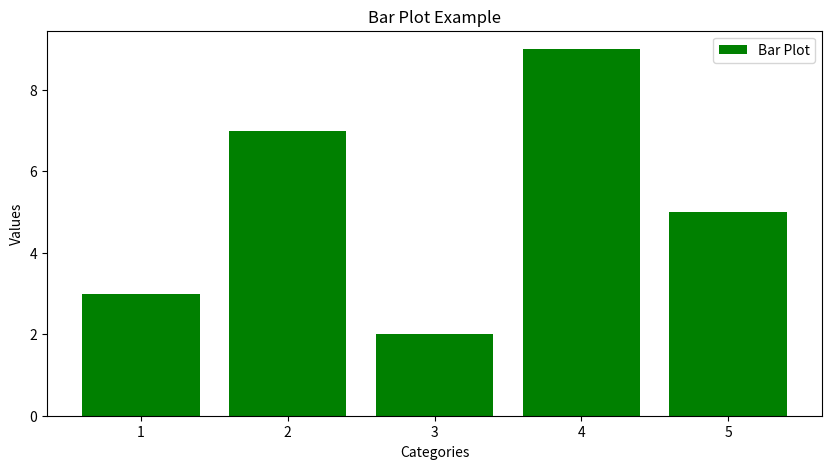

Generate this figure with matplotlib:
import matplotlib.pyplot as plt
import numpy as np
"""
Importing Libraries:
matplotlib.pyplot is used for creating visualizations.
numpy is used for numerical operations.
"""
# This code creates a bar plot to visualize the given data, labels the axes, adds a legend, and saves the output as a JPG image file.

x=np.arange(1,6)
y=np.array([3,7,2,9,5])
"""
Defining Data:
x: An array of values from 1 to 5 (used for the X-axis, representing categories).
y: An array of values corresponding to x (used for the Y-axis, representing values).
"""
plt.figure(figsize=(10,5)) # Initializes a figure with dimensions 10x5 inches.
plt.bar(x,y,color='green',label='Bar Plot')
"""
Creating Bar Plot:
Plots vertical bars with X values as categories and Y values as their heights.
The bars are green (color='green') and labeled (label='Bar Plot').
"""
# Adding Titles and Labels:

plt.title('Bar Plot Example')
plt.xlabel('Categories')
plt.ylabel('Values')

plt.legend() # Adds a legend to describe the plotted data
plt.savefig('bar_plot.jpg',format='jpg') # Saves the bar plot as a JPG image file named bar_plot.jpg
plt.show() # Renders the bar plot visually in the output